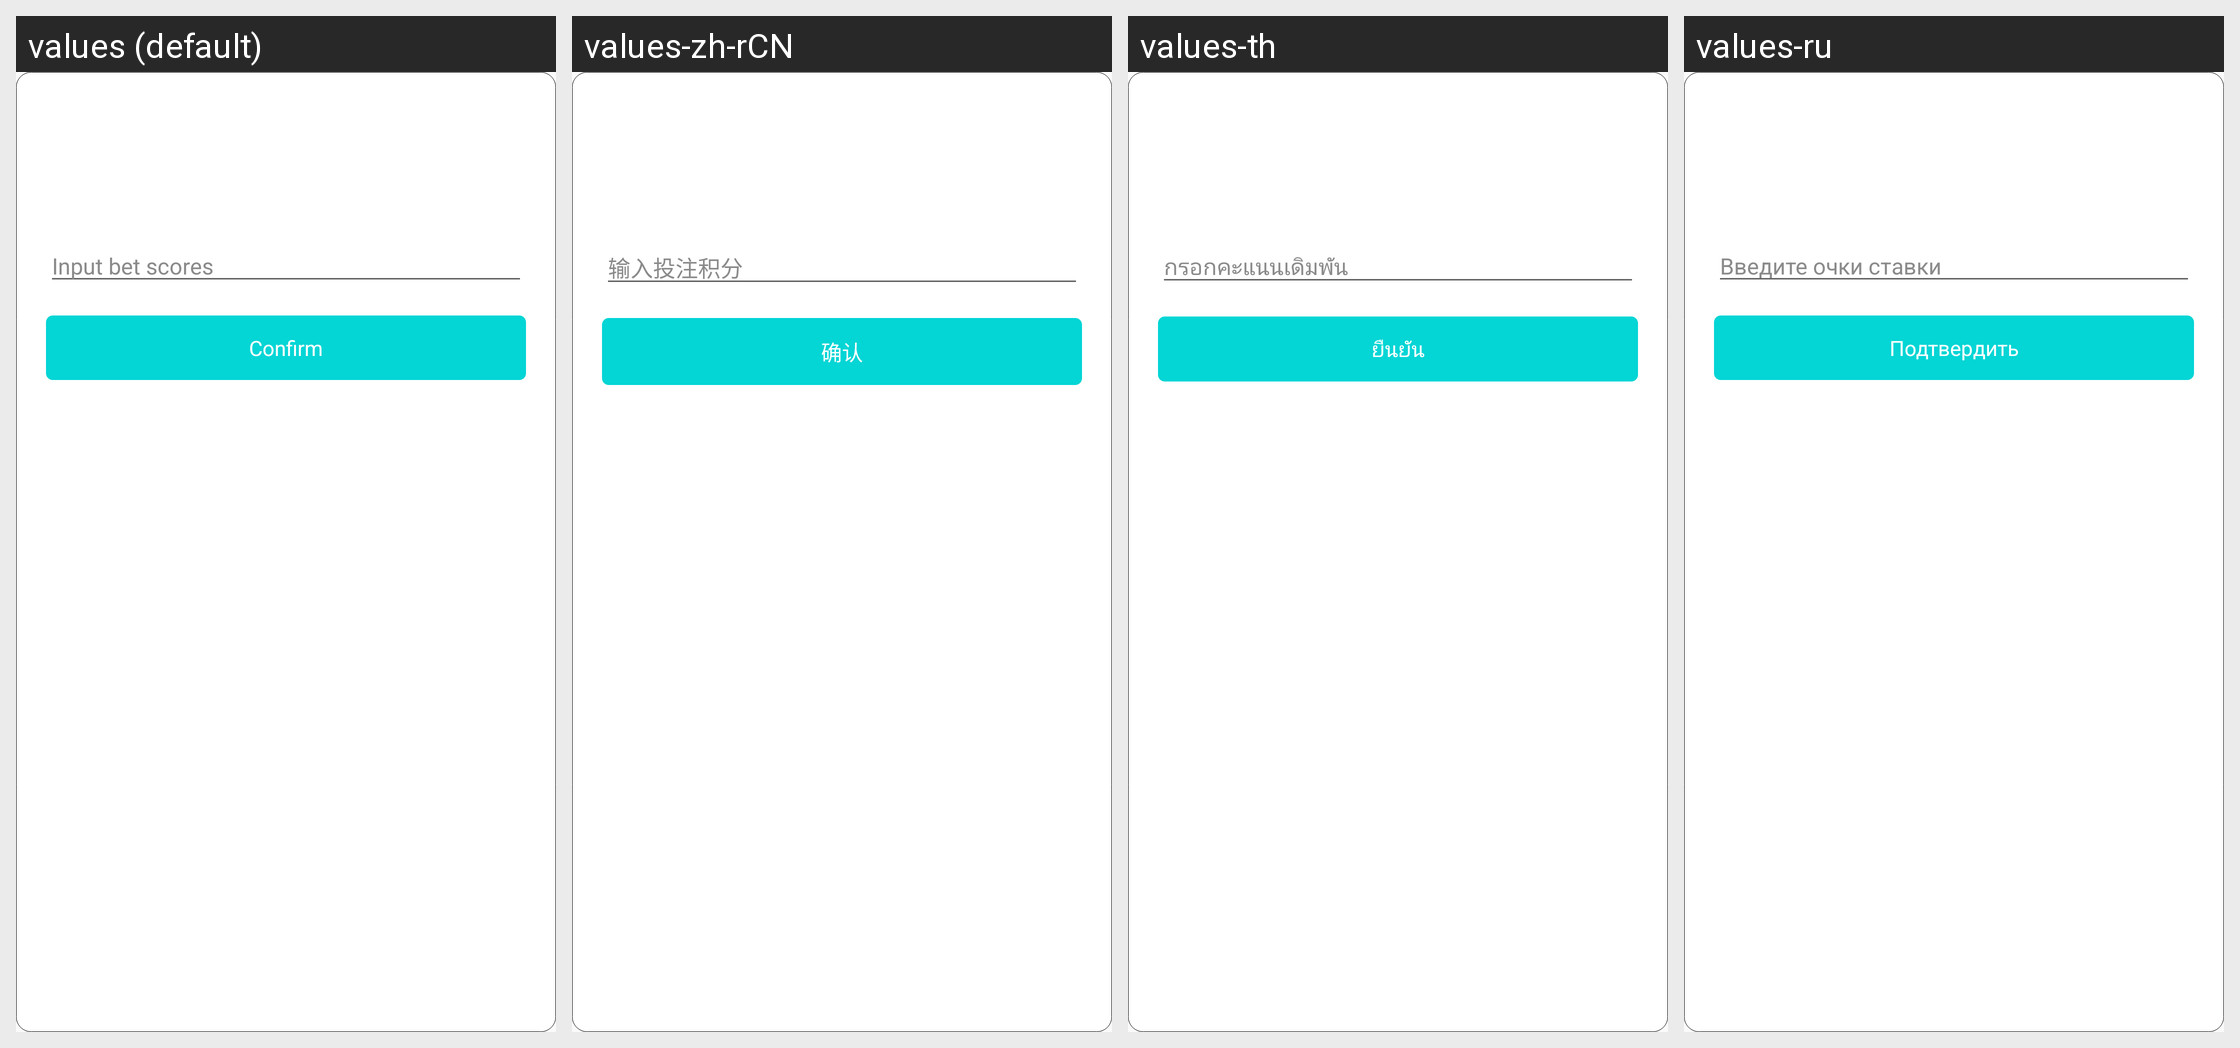

For this localized Android screen grid, give each drawn string resource with its value in every locale shown.
Android screen res/layout/dialog_bet.xml rendered under 4 locales, left to right: values (default), values-zh-rCN, values-th, values-ru. Device: Nexus 5 (rendered at 1080×1920; each locale shown at half size, 540×960, under a caption strip naming it); theme AppTheme.
Other locales in the repository, not shown: values-de, values-es, values-fr, values-id, values-ja, values-ko, values-ms, values-pt-rBR, values-vi, values-zh-rTW.
Strings drawn on this screen, with the default value and each locale's value (text and hints the layout hard-codes, and strings that could not be matched under every locale, appear in the picture but are not listed):

input_bet_score
  values: Input bet scores
  values-zh-rCN: 输入投注积分
  values-th: กรอกคะแนนเดิมพัน
  values-ru: Введите очки ставки

confirm
  values: Confirm
  values-zh-rCN: 确认
  values-th: ยืนยัน
  values-ru: Подтвердить
